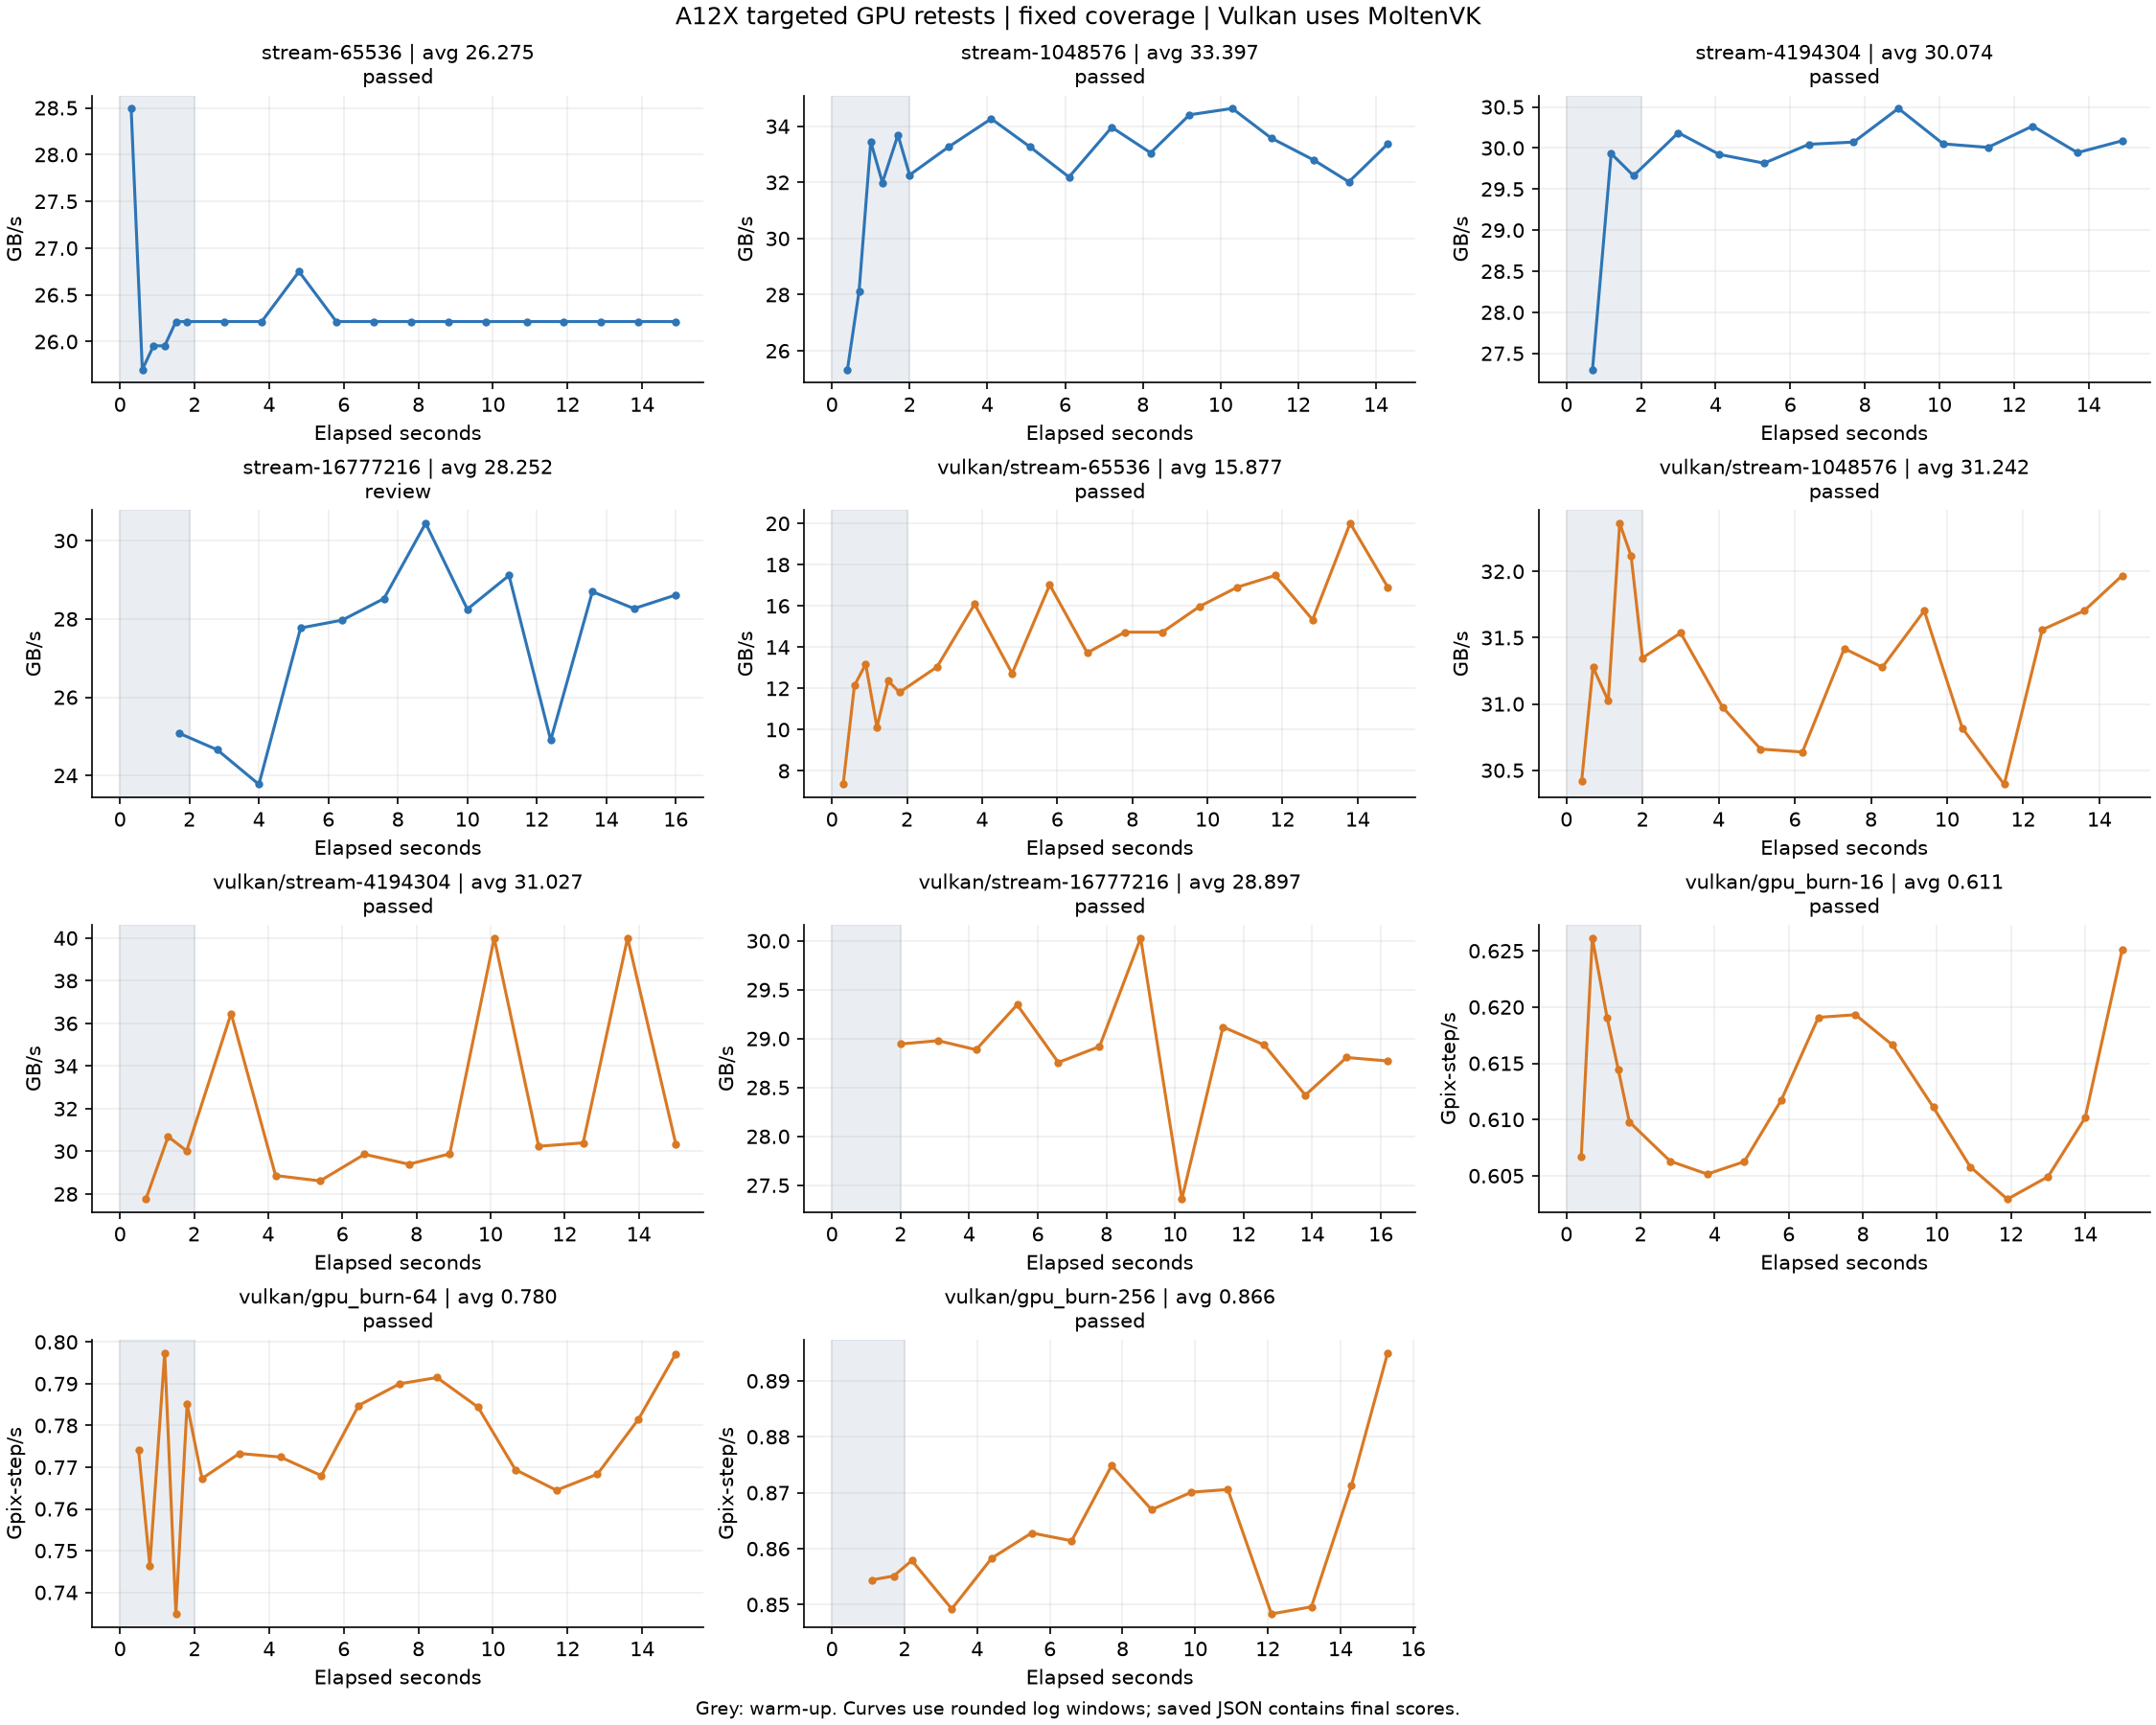

The file beside this chart, header and first rows:
job, resultID, seconds, warmup, computeMs, renderMs, totalMs, reportedFPS, derivedRate, unit
stream-65536, 20261014-210824-830, 0.3, True, 0.092, 1.863, 2.558, 122.0, 28.49, GB/s
stream-65536, 20261014-210824-830, 0.6, True, 0.102, 2.249, 3.19, 119.0, 25.7, GB/s
stream-65536, 20261014-210824-830, 0.9, True, 0.101, 2.325, 3.185, 119.0, 25.95, GB/s
stream-65536, 20261014-210824-830, 1.2, True, 0.101, 2.284, 3.2, 119.0, 25.95, GB/s
stream-65536, 20261014-210824-830, 1.5, True, 0.1, 2.356, 3.28, 119.0, 26.21, GB/s
stream-65536, 20261014-210824-830, 1.8, True, 0.1, 2.391, 3.235, 120.0, 26.21, GB/s
stream-65536, 20261014-210824-830, 2.8, False, 0.1, 2.372, 3.297, 119.0, 26.21, GB/s
stream-65536, 20261014-210824-830, 3.8, False, 0.1, 2.426, 3.239, 120.0, 26.21, GB/s
stream-65536, 20261014-210824-830, 4.8, False, 0.098, 2.386, 3.224, 116.0, 26.75, GB/s
stream-65536, 20261014-210824-830, 5.8, False, 0.1, 2.409, 3.248, 119.0, 26.21, GB/s
stream-65536, 20261014-210824-830, 6.8, False, 0.1, 2.38, 3.24, 119.0, 26.21, GB/s
stream-65536, 20261014-210824-830, 7.8, False, 0.1, 2.407, 3.235, 119.0, 26.21, GB/s
stream-65536, 20261014-210824-830, 8.8, False, 0.1, 2.411, 3.245, 120.0, 26.21, GB/s
stream-65536, 20261014-210824-830, 9.8, False, 0.1, 2.438, 3.286, 119.0, 26.21, GB/s
stream-65536, 20261014-210824-830, 10.9, False, 0.1, 2.456, 3.268, 119.0, 26.21, GB/s
stream-65536, 20261014-210824-830, 11.9, False, 0.1, 2.418, 3.249, 119.0, 26.21, GB/s
stream-65536, 20261014-210824-830, 12.9, False, 0.1, 2.383, 3.188, 119.0, 26.21, GB/s
stream-65536, 20261014-210824-830, 13.9, False, 0.1, 2.444, 3.283, 119.0, 26.21, GB/s
stream-65536, 20261014-210824-830, 14.9, False, 0.1, 2.39, 3.182, 119.0, 26.21, GB/s
stream-1048576, 20261014-210918-754, 0.4, True, 1.656, 29.12, 34.73, 30.0, 25.33, GB/s
stream-1048576, 20261014-210918-754, 0.7, True, 1.491, 46.98, 49.19, 19.0, 28.13, GB/s
stream-1048576, 20261014-210918-754, 1.0, True, 1.254, 53.47, 55.41, 17.0, 33.45, GB/s
stream-1048576, 20261014-210918-754, 1.3, True, 1.311, 58.57, 60.65, 16.0, 31.99, GB/s
stream-1048576, 20261014-210918-754, 1.7, True, 1.245, 59.85, 61.88, 15.0, 33.69, GB/s
stream-1048576, 20261014-210918-754, 2.0, True, 1.3, 57.3, 59.35, 16.0, 32.26, GB/s
stream-1048576, 20261014-210918-754, 3.0, False, 1.261, 60.37, 62.65, 15.0, 33.26, GB/s
stream-1048576, 20261014-210918-754, 4.1, False, 1.224, 58.77, 60.85, 16.0, 34.27, GB/s
stream-1048576, 20261014-210918-754, 5.1, False, 1.261, 59.84, 62.15, 15.0, 33.26, GB/s
stream-1048576, 20261014-210918-754, 6.1, False, 1.303, 58.6, 60.73, 16.0, 32.19, GB/s
stream-1048576, 20261014-210918-754, 7.2, False, 1.235, 58.47, 60.7, 16.0, 33.96, GB/s
stream-1048576, 20261014-210918-754, 8.2, False, 1.269, 60.05, 62.47, 15.0, 33.05, GB/s
stream-1048576, 20261014-210918-754, 9.2, False, 1.219, 58.96, 60.99, 16.0, 34.41, GB/s
stream-1048576, 20261014-210918-754, 10.3, False, 1.211, 60.24, 62.26, 15.0, 34.64, GB/s
stream-1048576, 20261014-210918-754, 11.3, False, 1.249, 62, 64.11, 15.0, 33.58, GB/s
stream-1048576, 20261014-210918-754, 12.4, False, 1.279, 56.85, 59.35, 16.0, 32.79, GB/s
stream-1048576, 20261014-210918-754, 13.3, False, 1.31, 60.22, 62.51, 15.0, 32.02, GB/s
stream-1048576, 20261014-210918-754, 14.3, False, 1.257, 56.09, 58.07, 16.0, 33.37, GB/s
stream-4194304, 20261014-210959-613, 0.7, True, 6.145, 194.6, 210.8, 6.0, 27.3, GB/s
stream-4194304, 20261014-210959-613, 1.2, True, 5.605, 255.1, 261.4, 3.0, 29.93, GB/s
stream-4194304, 20261014-210959-613, 1.8, True, 5.656, 268.3, 274.7, 3.0, 29.66, GB/s
stream-4194304, 20261014-210959-613, 3.0, False, 5.558, 279.9, 286.1, 3.0, 30.19, GB/s
stream-4194304, 20261014-210959-613, 4.1, False, 5.607, 286.6, 292.9, 3.0, 29.92, GB/s
stream-4194304, 20261014-210959-613, 5.3, False, 5.627, 290.3, 296.5, 3.0, 29.82, GB/s
stream-4194304, 20261014-210959-613, 6.5, False, 5.584, 290.3, 296.7, 3.0, 30.05, GB/s
stream-4194304, 20261014-210959-613, 7.7, False, 5.579, 290.3, 296.6, 3.0, 30.07, GB/s
stream-4194304, 20261014-210959-613, 8.9, False, 5.504, 289.8, 296.2, 3.0, 30.48, GB/s
stream-4194304, 20261014-210959-613, 10.1, False, 5.583, 291.8, 298.1, 3.0, 30.05, GB/s
stream-4194304, 20261014-210959-613, 11.3, False, 5.591, 291.9, 298.2, 3.0, 30.01, GB/s
stream-4194304, 20261014-210959-613, 12.5, False, 5.543, 291.8, 298.2, 3.0, 30.27, GB/s
stream-4194304, 20261014-210959-613, 13.7, False, 5.603, 291, 297.3, 3.0, 29.94, GB/s
stream-4194304, 20261014-210959-613, 14.9, False, 5.576, 292.5, 298.8, 3.0, 30.09, GB/s
stream-16777216, 20261014-221641-866, 1.7, True, 26.76, 527.5, 562.5, 3.0, 25.08, GB/s
stream-16777216, 20261014-221641-866, 2.8, True, 27.22, 1039, 1084, 0.0, 24.66, GB/s
stream-16777216, 20261014-221641-866, 4.0, False, 28.23, 1126, 1154, 0.0, 23.77, GB/s
stream-16777216, 20261014-221641-866, 5.2, False, 24.17, 1150, 1176, 0.0, 27.77, GB/s
stream-16777216, 20261014-221641-866, 6.4, False, 23.99, 1166, 1190, 0.0, 27.97, GB/s
stream-16777216, 20261014-221641-866, 7.6, False, 23.53, 1172, 1197, 0.0, 28.52, GB/s
stream-16777216, 20261014-221641-866, 8.8, False, 22.04, 1157, 1180, 0.0, 30.45, GB/s
stream-16777216, 20261014-221641-866, 10.0, False, 23.76, 1169, 1195, 0.0, 28.25, GB/s
stream-16777216, 20261014-221641-866, 11.2, False, 23.05, 1171, 1195, 0.0, 29.11, GB/s
... 119 more rows
